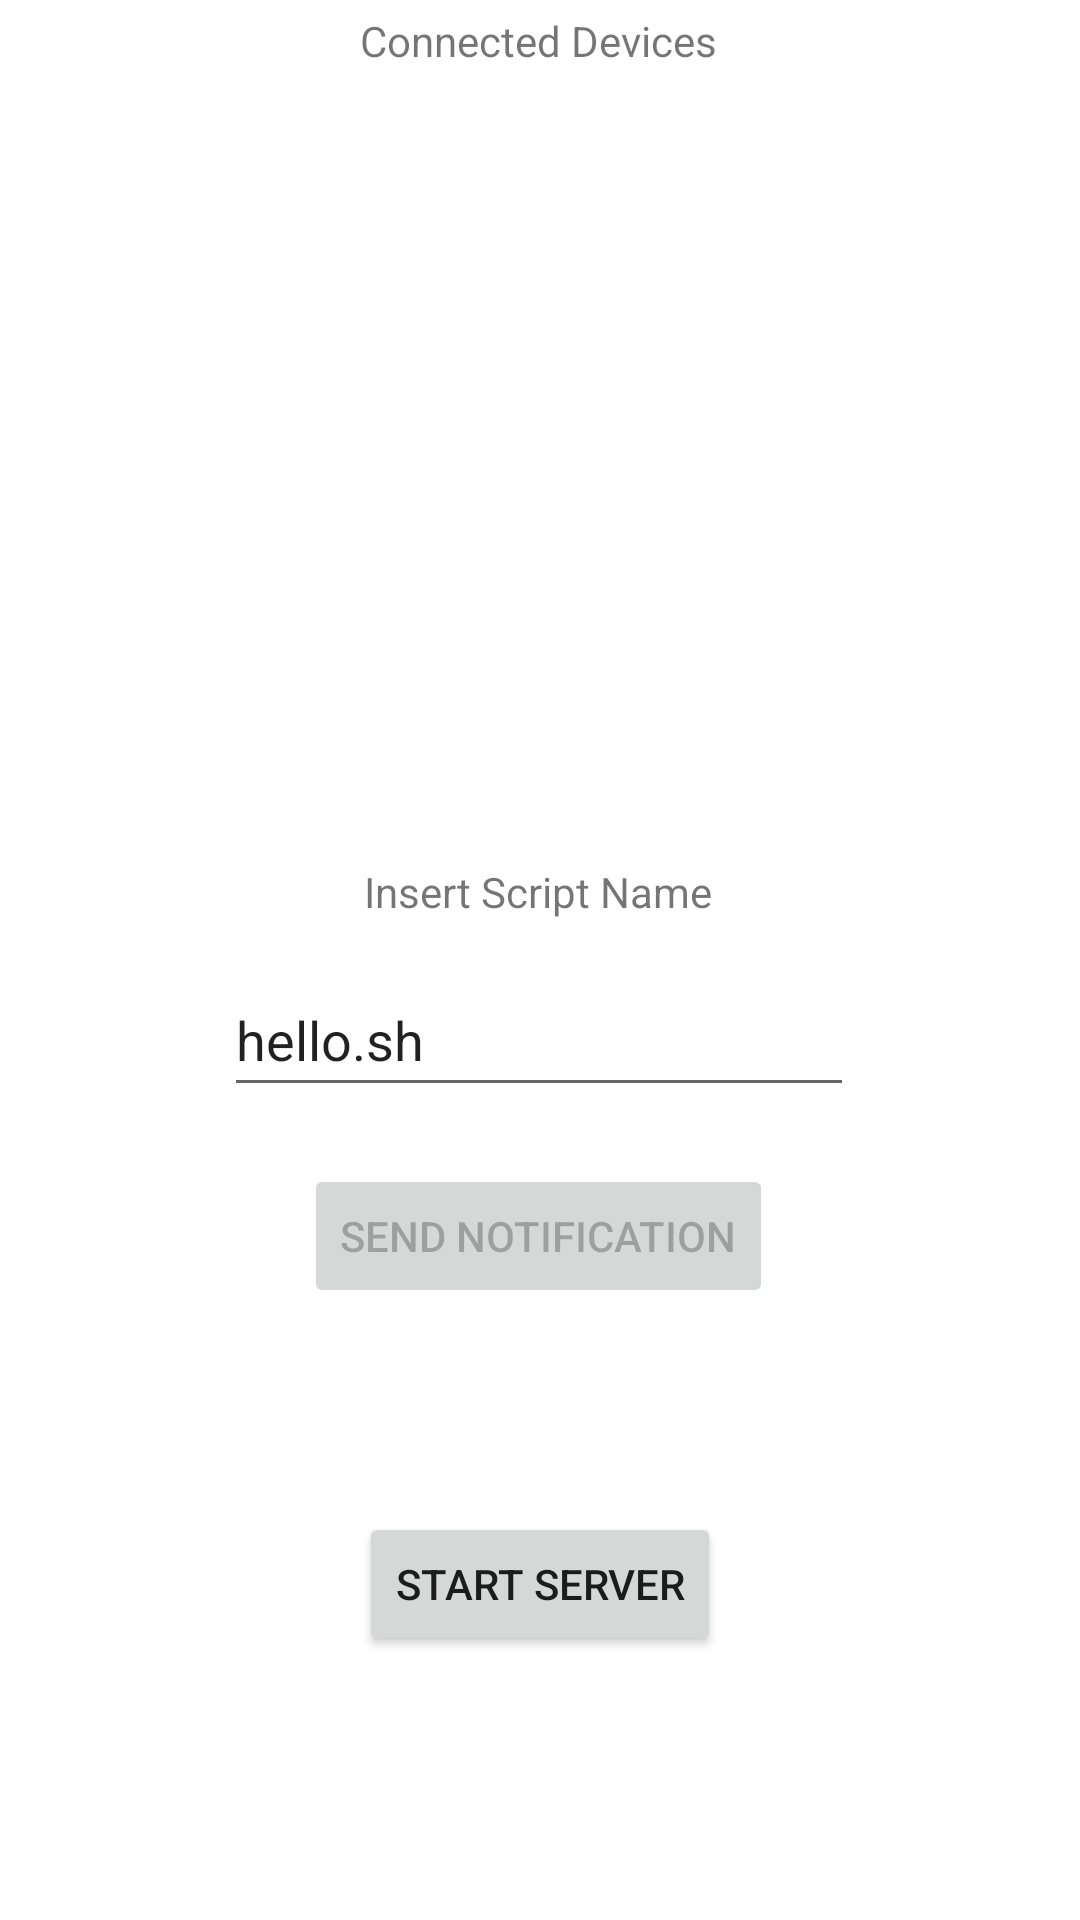

This screen was rendered from an Android layout file. Write that file and the resources it references.
<!-- AndroidManifest.xml: application theme Theme.SimpleBleApp -->
<!-- res/layout/activity_main.xml -->
<?xml version="1.0" encoding="utf-8"?>
<androidx.constraintlayout.widget.ConstraintLayout xmlns:android="http://schemas.android.com/apk/res/android"
    xmlns:app="http://schemas.android.com/apk/res-auto"
    xmlns:tools="http://schemas.android.com/tools"
    android:layout_width="match_parent"
    android:layout_height="match_parent"
    tools:context=".MainActivity">

    <Button
        android:id="@+id/btn_start_server"
        android:layout_width="wrap_content"
        android:layout_height="wrap_content"
        android:layout_marginBottom="88dp"
        android:text="@string/btn_start_server_text"
        app:layout_constraintBottom_toBottomOf="parent"
        app:layout_constraintEnd_toEndOf="parent"
        app:layout_constraintStart_toStartOf="parent" />

    <Button
        android:id="@+id/btn_send_notification"
        android:layout_width="wrap_content"
        android:layout_height="wrap_content"
        android:enabled="false"
        android:text="@string/send_notification_btn"
        app:layout_constraintBottom_toTopOf="@+id/btn_start_server"
        app:layout_constraintEnd_toEndOf="parent"
        app:layout_constraintHorizontal_bias="0.497"
        app:layout_constraintStart_toStartOf="parent"
        app:layout_constraintTop_toTopOf="parent"
        app:layout_constraintVertical_bias="0.851" />

    <EditText
        android:id="@+id/et_script_name"
        android:layout_width="wrap_content"
        android:layout_height="wrap_content"
        android:autofillHints="@string/default_script"
        android:ems="10"
        android:hint="@string/default_script"
        android:inputType="textPersonName"
        android:minHeight="48dp"
        android:text="@string/default_script"
        app:layout_constraintBottom_toTopOf="@+id/btn_send_notification"
        app:layout_constraintEnd_toEndOf="parent"
        app:layout_constraintHorizontal_bias="0.497"
        app:layout_constraintStart_toStartOf="parent"
        app:layout_constraintTop_toTopOf="parent"
        app:layout_constraintVertical_bias="0.944"
        tools:ignore="LabelFor" />

    <TextView
        android:id="@+id/tv_insert_script"
        android:layout_width="wrap_content"
        android:layout_height="wrap_content"
        android:text="@string/insert_script_name"
        app:layout_constraintBottom_toTopOf="@+id/et_script_name"
        app:layout_constraintEnd_toEndOf="parent"
        app:layout_constraintHorizontal_bias="0.498"
        app:layout_constraintStart_toStartOf="parent"
        app:layout_constraintTop_toTopOf="parent"
        app:layout_constraintVertical_bias="0.952" />

    <androidx.recyclerview.widget.RecyclerView
        android:id="@+id/rv_connected_devices"
        android:layout_width="match_parent"
        android:layout_height="252dp"
        android:padding="10dp"
        app:layout_constraintBottom_toTopOf="@+id/tv_insert_script"
        app:layout_constraintEnd_toEndOf="parent"
        app:layout_constraintStart_toStartOf="parent"
        app:layout_constraintTop_toTopOf="parent"
        app:layout_constraintVertical_bias="0.704" />

    <TextView
        android:id="@+id/tv_connected_devices"
        android:layout_width="wrap_content"
        android:layout_height="wrap_content"
        android:text="@string/tv_connected_devices"
        app:layout_constraintBottom_toTopOf="@+id/rv_connected_devices"
        app:layout_constraintEnd_toEndOf="parent"
        app:layout_constraintHorizontal_bias="0.498"
        app:layout_constraintStart_toStartOf="parent"
        app:layout_constraintTop_toTopOf="parent"
        app:layout_constraintVertical_bias="0.69" />
</androidx.constraintlayout.widget.ConstraintLayout>
<!-- resources referenced by this layout -->
<resources>
  <string name="btn_start_server_text">Start Server</string>
  <string name="default_script">hello.sh</string>
  <string name="insert_script_name">Insert Script Name</string>
  <string name="send_notification_btn">Send Notification</string>
  <string name="tv_connected_devices">Connected Devices</string>
  <style name="Theme.SimpleBleApp" parent="Theme.MaterialComponents.DayNight.DarkActionBar">
          
          <item name="colorPrimary">@color/purple_500</item>
          <item name="colorPrimaryVariant">@color/purple_700</item>
          <item name="colorOnPrimary">@color/white</item>
          
          <item name="colorSecondary">@color/teal_200</item>
          <item name="colorSecondaryVariant">@color/teal_700</item>
          <item name="colorOnSecondary">@color/black</item>
          
          <item name="android:statusBarColor">?attr/colorPrimaryVariant</item>
          
      </style>
  <!-- not gathered from this repository: default colours our renderer supplied (Android Studio template values) -->
  <color name="purple_500">#FF6200EE</color>
  <color name="purple_700">#FF3700B3</color>
  <color name="teal_200">#FF03DAC5</color>
  <color name="teal_700">#FF018786</color>
  <color name="black">#FF000000</color>
  <color name="white">#FFFFFFFF</color>
</resources>
